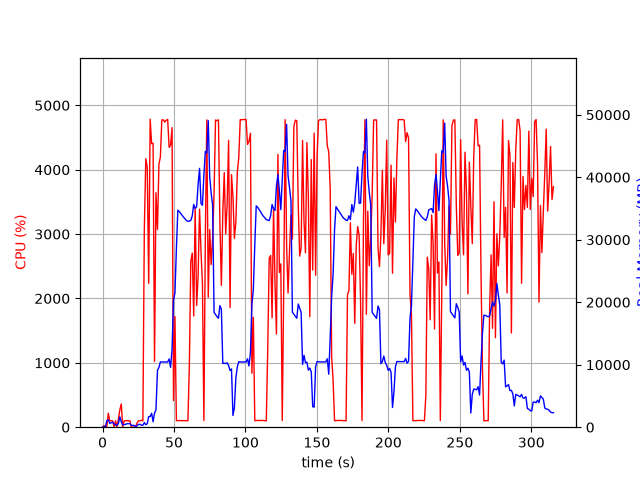

Source data for this figure (header and first rows):
elapsed_time, nproc, cpu, mem_real, mem_virtual
4.029273986816406e-05, 1, 0.0, 6.035, 2131
1.006, 2, 24.8, 53.79, 237.9
2.014, 2, 2.0, 63.13, 246.9
3.021, 6, 17.9, 1090, 3642
4.03, 5, 217.2, 1172, 3549
5.038, 3, 102.1, 615.5, 2283
6.047, 3, 99.2, 717.2, 2379
7.056, 3, 99.3, 804.4, 2491
8.063, 8, 3.0, 555.6, 3458
9.07, 3, 100.1, 352.6, 1907
10.08, 3, 2.0, 285.5, 1870
11.09, 4, 127.8, 592.3, 2518
12.1, 11, 269.9, 1658, 5538
13.1, 5, 359.9, 852.2, 3124
14.11, 4, 4.0, 347.7, 2290
15.12, 3, 99.3, 431.1, 2105
16.13, 3, 100.2, 450.6, 2167
17.14, 3, 100.2, 558.3, 2315
18.15, 3, 100.2, 558.3, 2315
19.15, 3, 99.2, 575.6, 2315
20.16, 3, 0.0, 271.2, 1947
21.17, 3, 1.0, 291.4, 1974
22.18, 3, 0.0, 276.7, 1940
23.19, 2, 11.9, 71.34, 211.7
24.2, 1, 67.5, 276.1, 1400
25.21, 1, 100.1, 440.1, 1528
26.21, 1, 99.3, 459.6, 2056
27.22, 1, 107.1, 316.3, 5531
28.23, 1, 99.3, 310.3, 5531
29.24, 1, 3071, 735.5, 5531
30.26, 1, 4170, 405.8, 5531
31.27, 1, 4037, 552.2, 5531
32.3, 1, 2235, 1710, 7383
33.32, 1, 4785, 1710, 7383
34.34, 1, 4405, 2224, 7383
35.36, 1, 4412, 880, 7383
36.38, 1, 1020, 2262, 9463
37.38, 1, 3643, 2797, 9503
38.44, 1, 3071, 9121, 19045
39.45, 1, 4084, 9558, 23141
40.47, 1, 4199, 10454, 23141
41.49, 1, 4774, 10437, 23141
42.51, 1, 4775, 10437, 23141
43.53, 1, 4740, 10437, 23141
44.55, 1, 4770, 10435, 23141
45.57, 1, 4781, 10432, 23141
46.59, 1, 4347, 10923, 23141
47.61, 1, 4384, 9573, 23141
48.63, 1, 4654, 12442, 27721
49.66, 1, 414.0, 20341, 38299
50.66, 1, 1718, 21513, 58779
51.67, 1, 100.1, 28515, 58779
52.68, 1, 103.1, 34725, 58779
53.69, 1, 103.2, 34521, 58779
54.7, 1, 103.3, 34213, 58779
55.7, 1, 103.3, 33914, 58779
56.71, 1, 102.1, 33606, 58779
57.72, 1, 101.3, 33348, 58779
58.73, 1, 101.2, 33078, 58779
59.74, 1, 100.2, 32943, 58779
... 252 more rows
